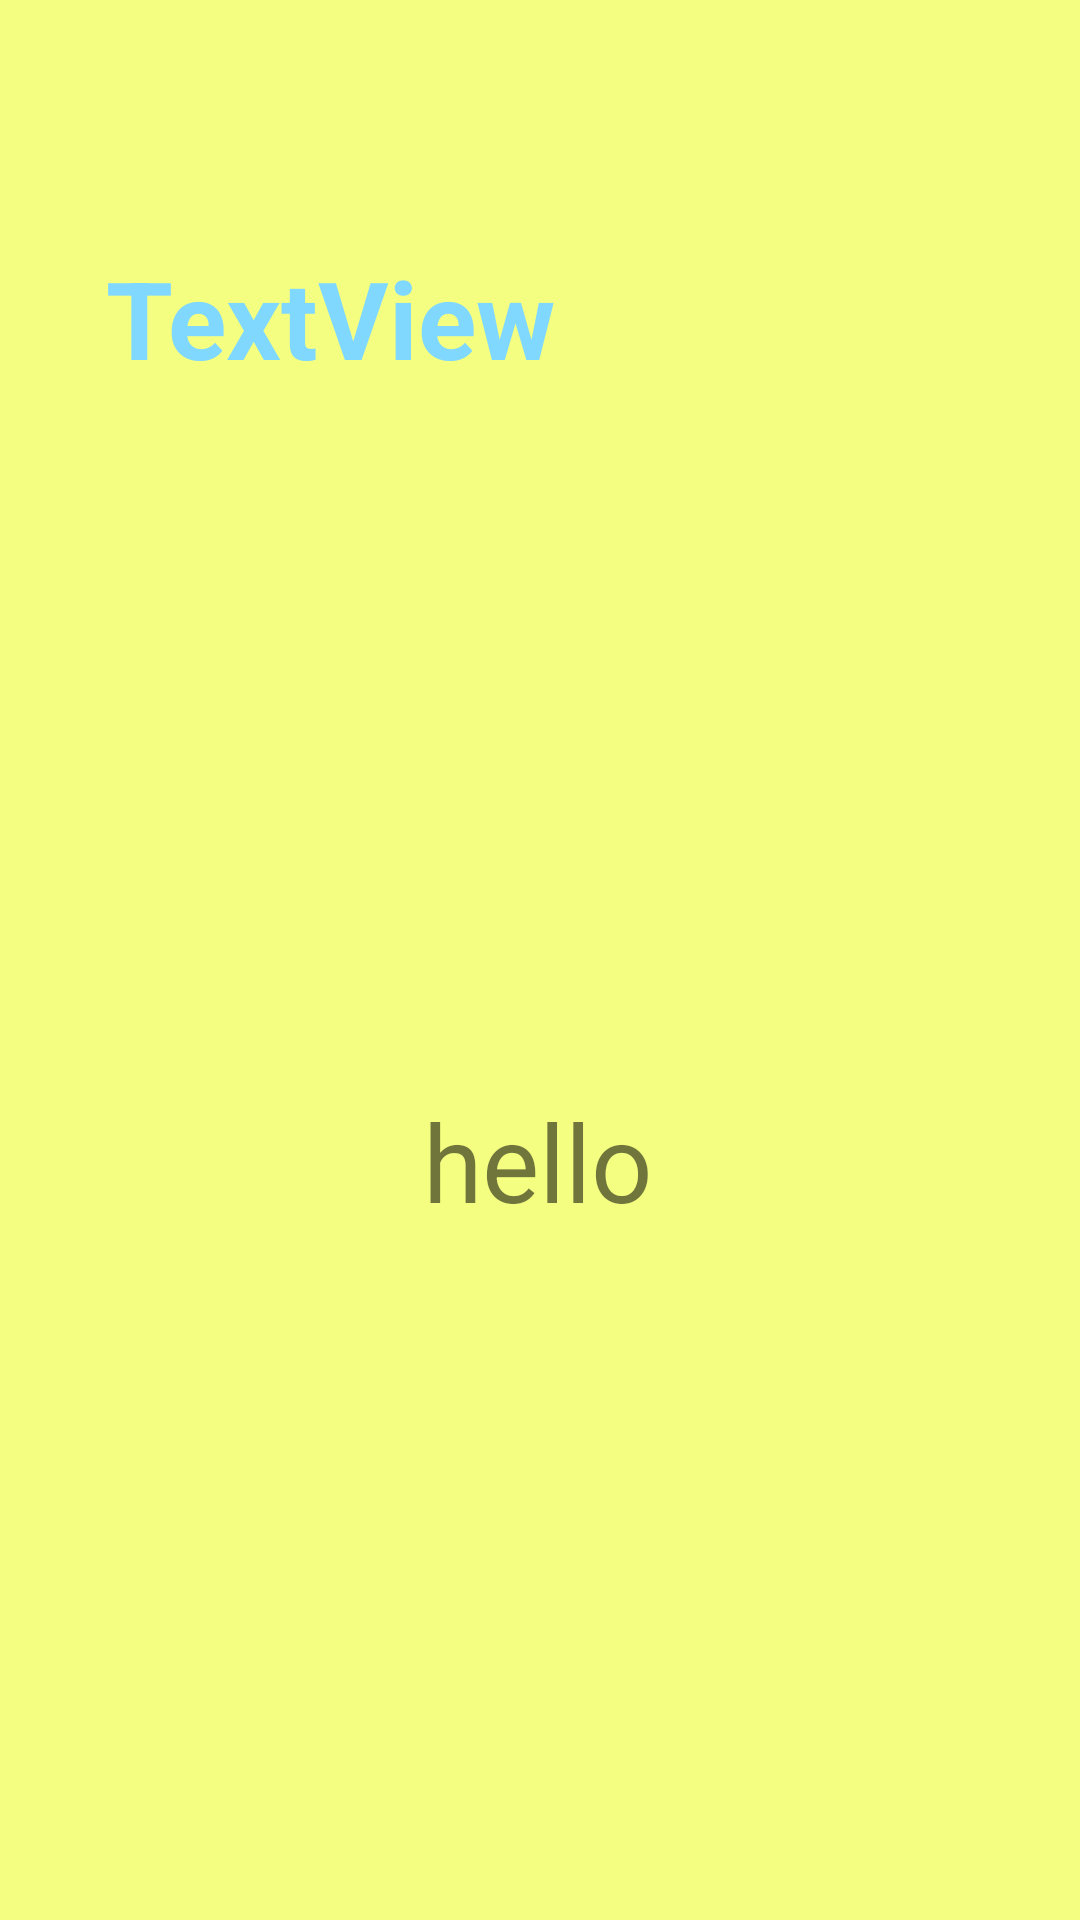

Reconstruct the res/layout file that produces this screen, plus the resources it refers to.
<!-- AndroidManifest.xml: application theme Theme.JustMath -->
<!-- res/layout/activity_main3.xml -->
<?xml version="1.0" encoding="utf-8"?>
<androidx.constraintlayout.widget.ConstraintLayout xmlns:android="http://schemas.android.com/apk/res/android"
    xmlns:app="http://schemas.android.com/apk/res-auto"
    xmlns:tools="http://schemas.android.com/tools"
    android:layout_width="match_parent"
    android:layout_height="match_parent"
    android:background="#F4FF81"
    tools:context=".MainActivity3">

    <TextView
        android:id="@+id/textView3"
        android:layout_width="wrap_content"
        android:layout_height="wrap_content"
        android:layout_marginStart="8dp"
        android:layout_marginLeft="8dp"
        android:layout_marginTop="8dp"
        android:layout_marginEnd="8dp"
        android:layout_marginRight="8dp"
        android:layout_marginBottom="16dp"
        android:text="TextView"
        android:textColor="#80D8FF"
        android:textSize="36sp"
        android:textStyle="bold"
        app:layout_constraintBottom_toBottomOf="parent"
        app:layout_constraintEnd_toEndOf="parent"
        app:layout_constraintHorizontal_bias="0.141"
        app:layout_constraintStart_toStartOf="parent"
        app:layout_constraintTop_toTopOf="parent"
        app:layout_constraintVertical_bias="0.13" />

    <TextView
        android:id="@+id/textView6"
        android:layout_width="wrap_content"
        android:layout_height="wrap_content"
        android:text="hello"
        android:textSize="36sp"
        app:layout_constraintBottom_toBottomOf="parent"
        app:layout_constraintEnd_toEndOf="parent"
        app:layout_constraintHorizontal_bias="0.498"
        app:layout_constraintStart_toStartOf="parent"
        app:layout_constraintTop_toTopOf="parent"
        app:layout_constraintVertical_bias="0.613" />

</androidx.constraintlayout.widget.ConstraintLayout>
<!-- resources referenced by this layout -->
<resources>
  <style name="Theme.JustMath" parent="Theme.MaterialComponents.DayNight.DarkActionBar">
          
          <item name="colorPrimary">@color/purple_500</item>
          <item name="colorPrimaryVariant">@color/purple_700</item>
          <item name="colorOnPrimary">@color/white</item>
          
          <item name="colorSecondary">@color/teal_200</item>
          <item name="colorSecondaryVariant">@color/teal_700</item>
          <item name="colorOnSecondary">@color/teal_700</item>
          
          <item name="android:statusBarColor" tools:targetApi="l">?attr/colorPrimaryVariant</item>
          
      </style>
  <color name="purple_500">#80D8FF</color>
  <color name="purple_700">#6A6A3C</color>
  <color name="white">#FFFFFFFF</color>
  <color name="teal_200">#FF03DAC5</color>
  <color name="teal_700">#FF018786</color>
</resources>
